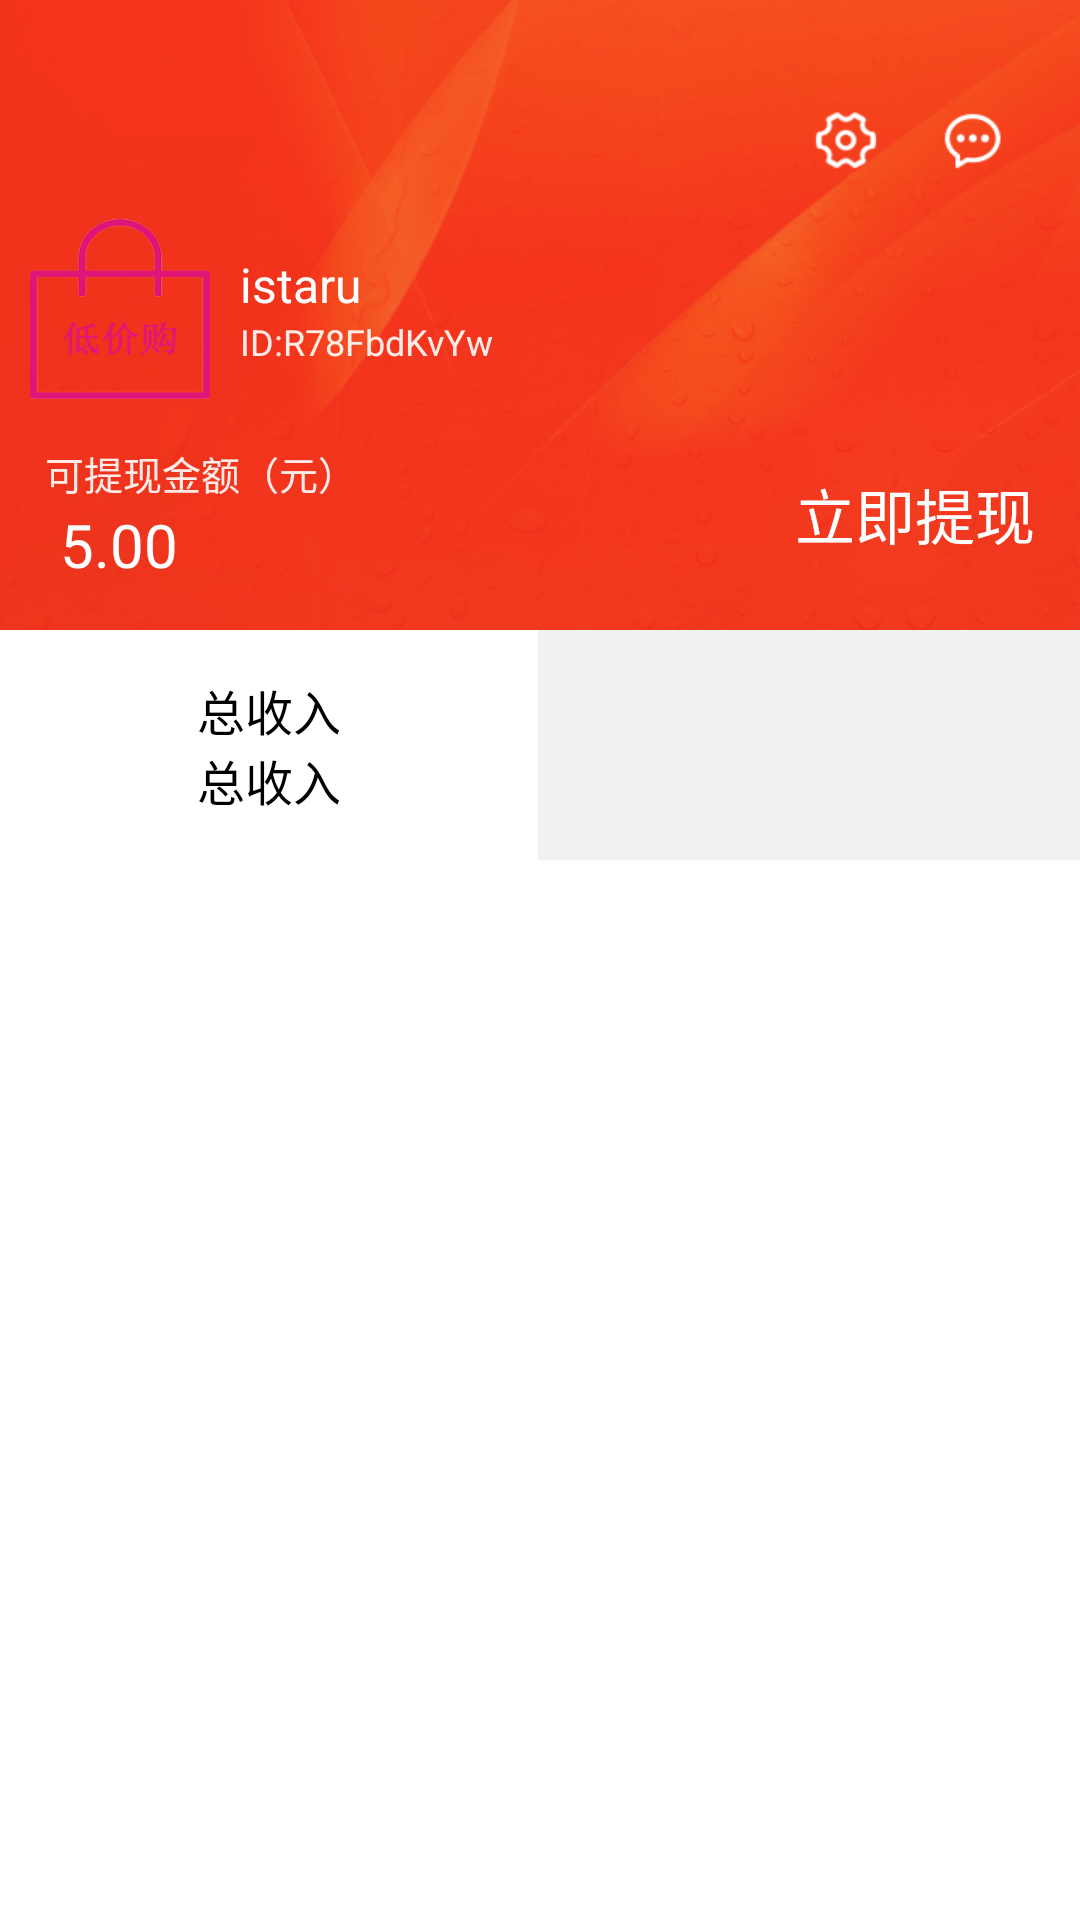

Produce the Android XML layout that renders to this screen, including the resource entries it uses.
<!-- AndroidManifest.xml: application theme AppTheme -->
<!-- res/layout/fragment_me_item1.xml -->
<LinearLayout xmlns:android="http://schemas.android.com/apk/res/android"
    android:layout_width="match_parent"
    android:layout_height="wrap_content"
    android:background="@color/white"
    android:orientation="vertical">

    <RelativeLayout
        android:layout_width="match_parent"
        android:layout_height="wrap_content"
        android:background="@mipmap/ico_my_00">

        <LinearLayout
            android:id="@+id/r_1"
            android:layout_width="match_parent"
            android:layout_height="wrap_content"
            android:layout_marginTop="@dimen/dp_21"
            android:gravity="center|right"
            android:orientation="horizontal"
            android:padding="@dimen/dp_10">

            <ImageView
                android:layout_width="wrap_content"
                android:layout_height="wrap_content"
                android:layout_marginRight="@dimen/dp_10"
                android:scaleType="fitXY"
                android:src="@mipmap/ico_my_01" />

            <ImageView
                android:layout_width="wrap_content"
                android:layout_height="wrap_content"
                android:layout_marginRight="@dimen/dp_10"
                android:scaleType="fitXY"
                android:src="@mipmap/ico_my_02" />

        </LinearLayout>

        <RelativeLayout
            android:id="@+id/r_2"
            android:layout_width="match_parent"
            android:layout_height="wrap_content"
            android:layout_below="@+id/r_1"
            android:paddingLeft="@dimen/dp_10">

            <ImageView
                android:id="@+id/user_img"
                android:layout_width="@dimen/dp_60"
                android:layout_height="@dimen/dp_60"
                android:scaleType="fitXY"
                android:src="@mipmap/ic_launcher_round" />

            <LinearLayout
                android:layout_width="wrap_content"
                android:layout_height="wrap_content"
                android:layout_centerVertical="true"
                android:layout_marginLeft="10dp"
                android:layout_toRightOf="@+id/user_img"
                android:orientation="vertical">

                <TextView
                    android:id="@+id/user_name"
                    android:layout_width="wrap_content"
                    android:layout_height="wrap_content"
                    android:text="istaru"
                    android:textColor="@color/white"
                    android:textSize="@dimen/sp_16" />

                <TextView
                    android:id="@+id/user_id"
                    android:layout_width="wrap_content"
                    android:layout_height="wrap_content"
                    android:text="ID:R78FbdKvYw"
                    android:textColor="@color/b_white"
                    android:textSize="@dimen/sp_12" />
            </LinearLayout>
        </RelativeLayout>

        <RelativeLayout
            android:layout_width="wrap_content"
            android:layout_height="wrap_content"
            android:layout_below="@id/r_2"
            android:padding="@dimen/dp_15">

            <TextView
                android:layout_width="wrap_content"
                android:layout_height="wrap_content"
                android:layout_alignParentTop="true"
                android:text="可提现金额（元）"
                android:textColor="@color/b_white"
                android:textSize="@dimen/sp_13" />

            <TextView
                android:layout_width="wrap_content"
                android:layout_height="wrap_content"
                android:layout_alignParentTop="true"
                android:layout_marginLeft="@dimen/dp_5"
                android:layout_marginTop="@dimen/dp_20"
                android:text="5.00"
                android:textColor="@color/white"
                android:textSize="@dimen/sp_20" />

            <TextView
                android:layout_width="wrap_content"
                android:layout_height="wrap_content"
                android:layout_alignParentRight="true"
                android:layout_centerVertical="true"
                android:text="立即提现"
                android:textColor="@color/white"
                android:textSize="@dimen/sp_20" />

        </RelativeLayout>
    </RelativeLayout>

    <LinearLayout
        android:layout_width="match_parent"
        android:layout_height="wrap_content"
        android:orientation="horizontal">

        <LinearLayout
            android:layout_width="@dimen/dp_0"
            android:layout_height="wrap_content"
            android:layout_weight="1"
            android:gravity="center"
            android:orientation="vertical"
            android:padding="@dimen/dp_15">

            <TextView
                android:layout_width="wrap_content"
                android:layout_height="wrap_content"
                android:text="总收入"
                android:textColor="@color/black"
                android:textSize="@dimen/sp_16" />

            <TextView
                android:layout_width="wrap_content"
                android:layout_height="wrap_content"
                android:text="总收入"
                android:textColor="@color/black"
                android:textSize="@dimen/sp_16" />
        </LinearLayout>

        <include
            layout="@layout/view_line"
            android:layout_width="@dimen/dp_1"
            android:layout_height="match_parent"
            android:layout_weight="1" />
    </LinearLayout>
</LinearLayout>
<!-- res/layout/view_line.xml (included above) -->
<?xml version="1.0" encoding="utf-8"?>
<View xmlns:android="http://schemas.android.com/apk/res/android"
    android:id="@+id/line"
    android:layout_width="wrap_content"
    android:layout_height="match_parent"
    android:background="@color/web_bg" />
<!-- resources referenced by this layout -->
<resources>
  <color name="b_white">#E6FFFFFF</color>
  <color name="black">#000000</color>
  <color name="web_bg">#F1F1F1</color>
  <color name="white">#FFFFFF</color>
  <dimen name="dp_0">0dp</dimen>
  <dimen name="dp_1">1dp</dimen>
  <dimen name="dp_10">10dp</dimen>
  <dimen name="dp_15">15dp</dimen>
  <dimen name="dp_20">20dp</dimen>
  <dimen name="dp_21">21dp</dimen>
  <dimen name="dp_5">5dp</dimen>
  <dimen name="dp_60">60dp</dimen>
  <dimen name="sp_12">12sp</dimen>
  <dimen name="sp_13">13sp</dimen>
  <dimen name="sp_16">16sp</dimen>
  <dimen name="sp_20">20sp</dimen>
  <!-- mipmap ic_launcher_round: png bitmap (mipmap-mdpi, 2627 bytes) -->
  <!-- mipmap ico_my_00: png bitmap (mipmap-xxxhdpi, 154420 bytes) -->
  <!-- mipmap ico_my_01: png bitmap (mipmap-xhdpi, 16145 bytes) -->
  <!-- mipmap ico_my_02: png bitmap (mipmap-xhdpi, 15647 bytes) -->
  <style name="AppTheme" parent="Theme.AppCompat.Light.NoActionBar">
          
          <item name="colorPrimary">@color/colorPrimary</item>
          <item name="colorPrimaryDark">@color/colorPrimaryDark</item>
          <item name="colorAccent">@color/colorAccent</item>
          <item name="android:windowIsTranslucent">true</item>
      </style>
  
      //1、设置背景图Theme
  <color name="colorPrimary">@color/app_color</color>
  <color name="colorPrimaryDark">@color/app_color</color>
  <color name="colorAccent">@color/app_color</color>
  <color name="app_color">#FB3636</color>
</resources>
